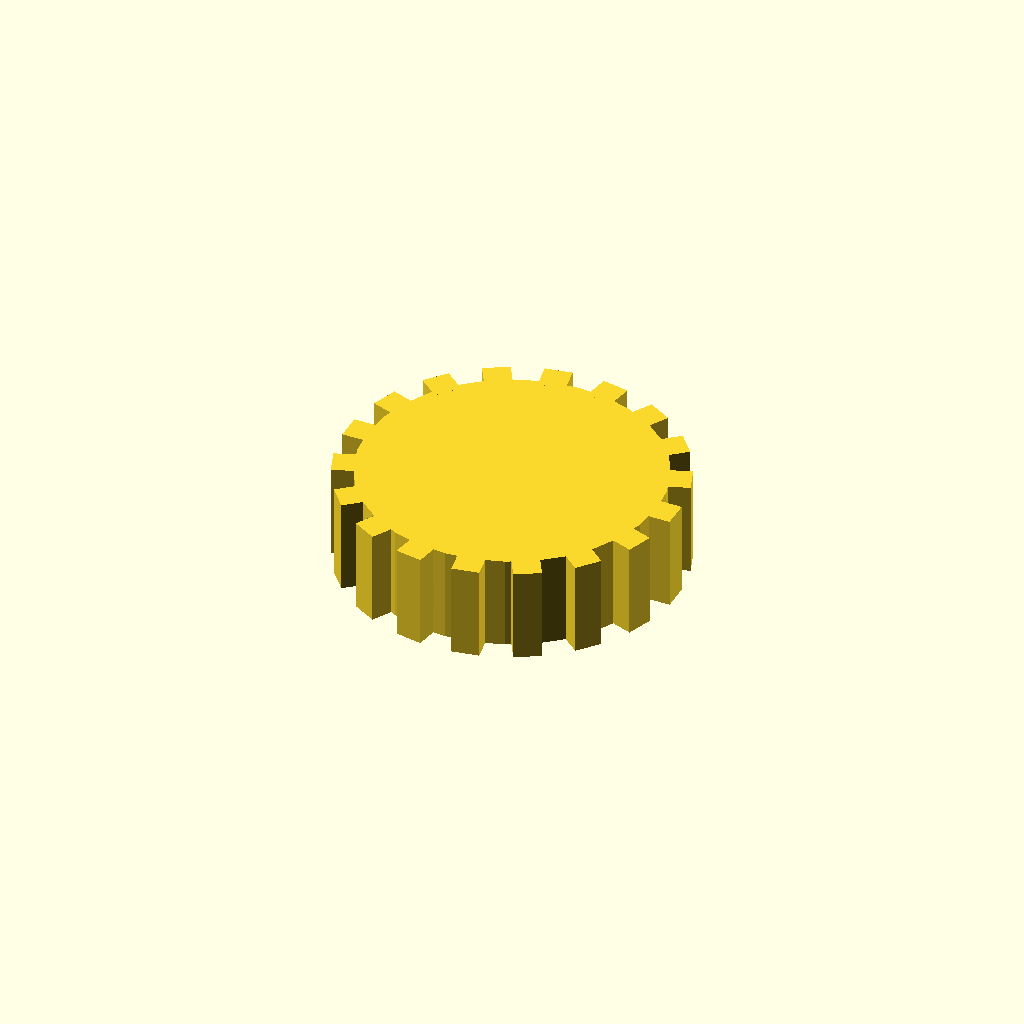
Cell 1: rendered with the file's own defaults.
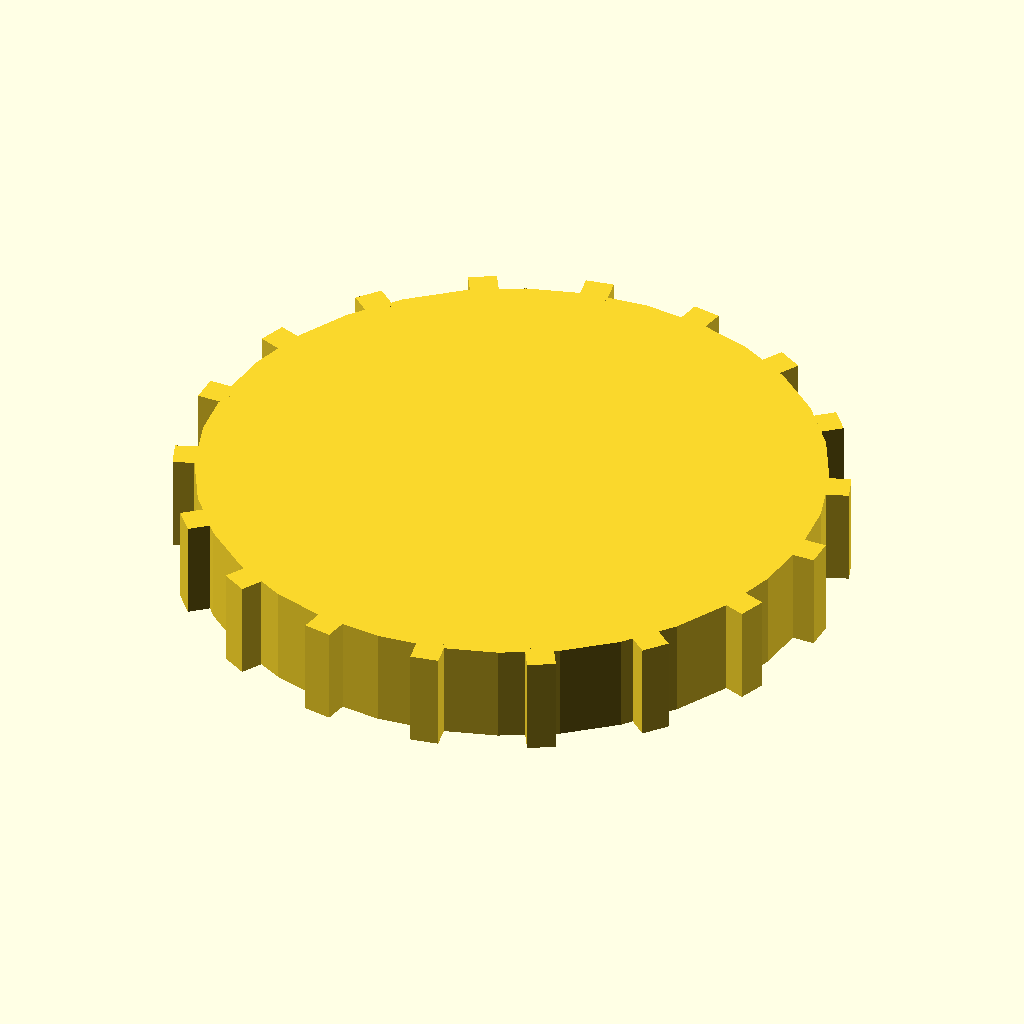
Cell 2: the same model with disc_r = 44.
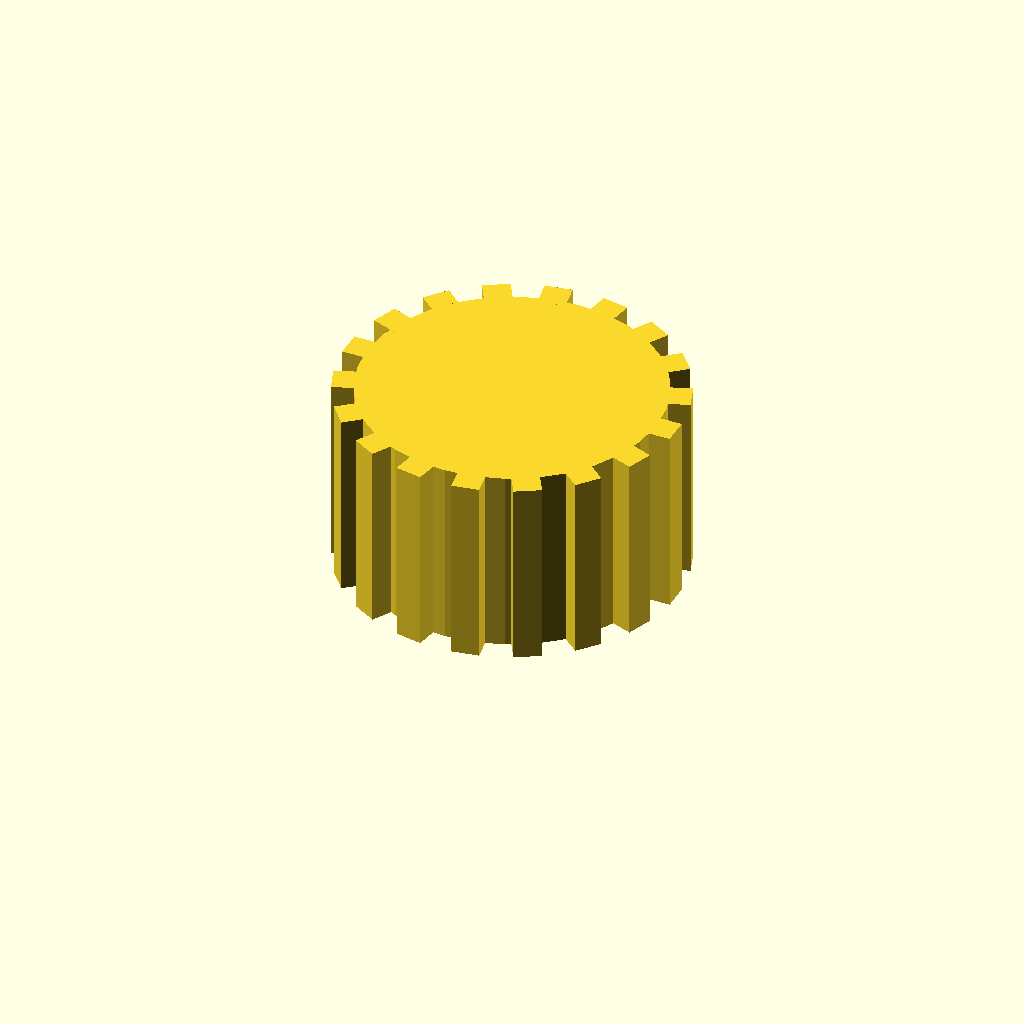
Cell 3: the same model with disc_t = 28.
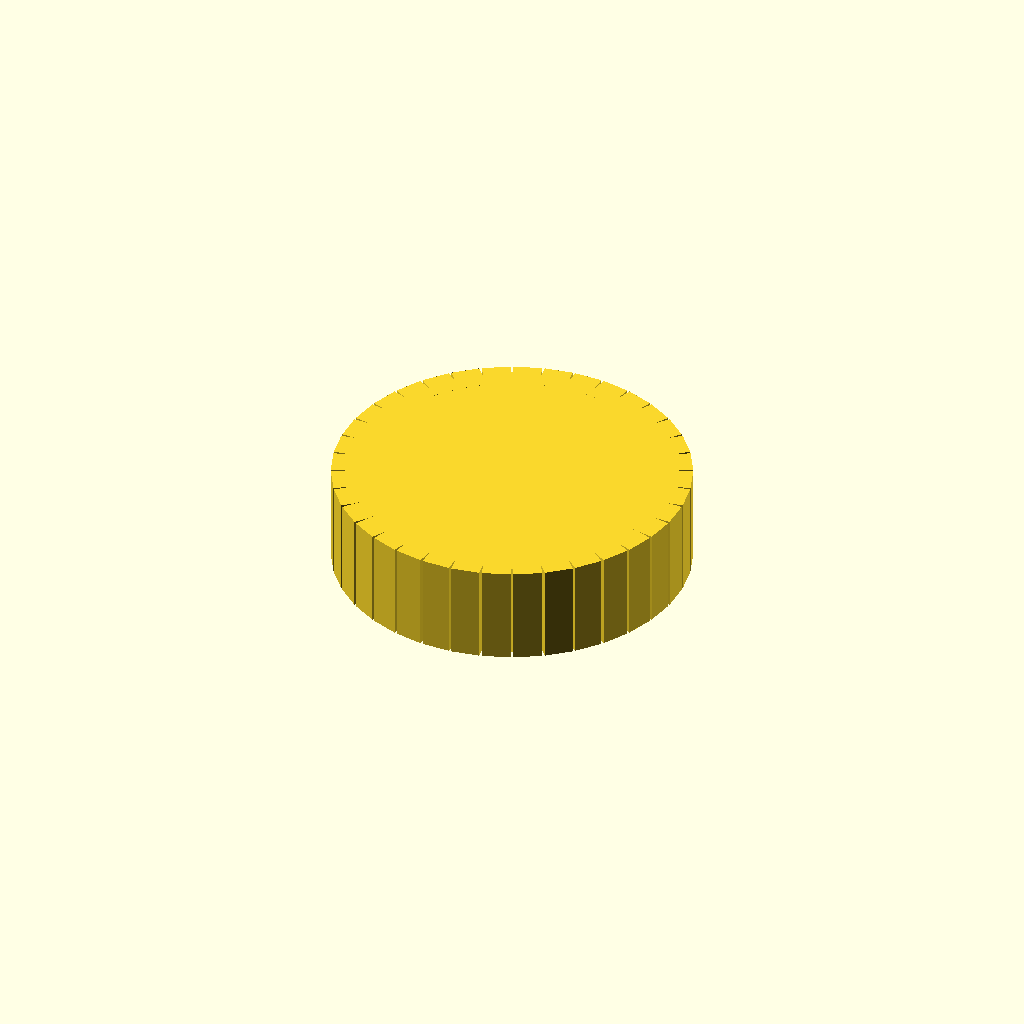
Cell 4: n_teeth = 36 (everything else at default).
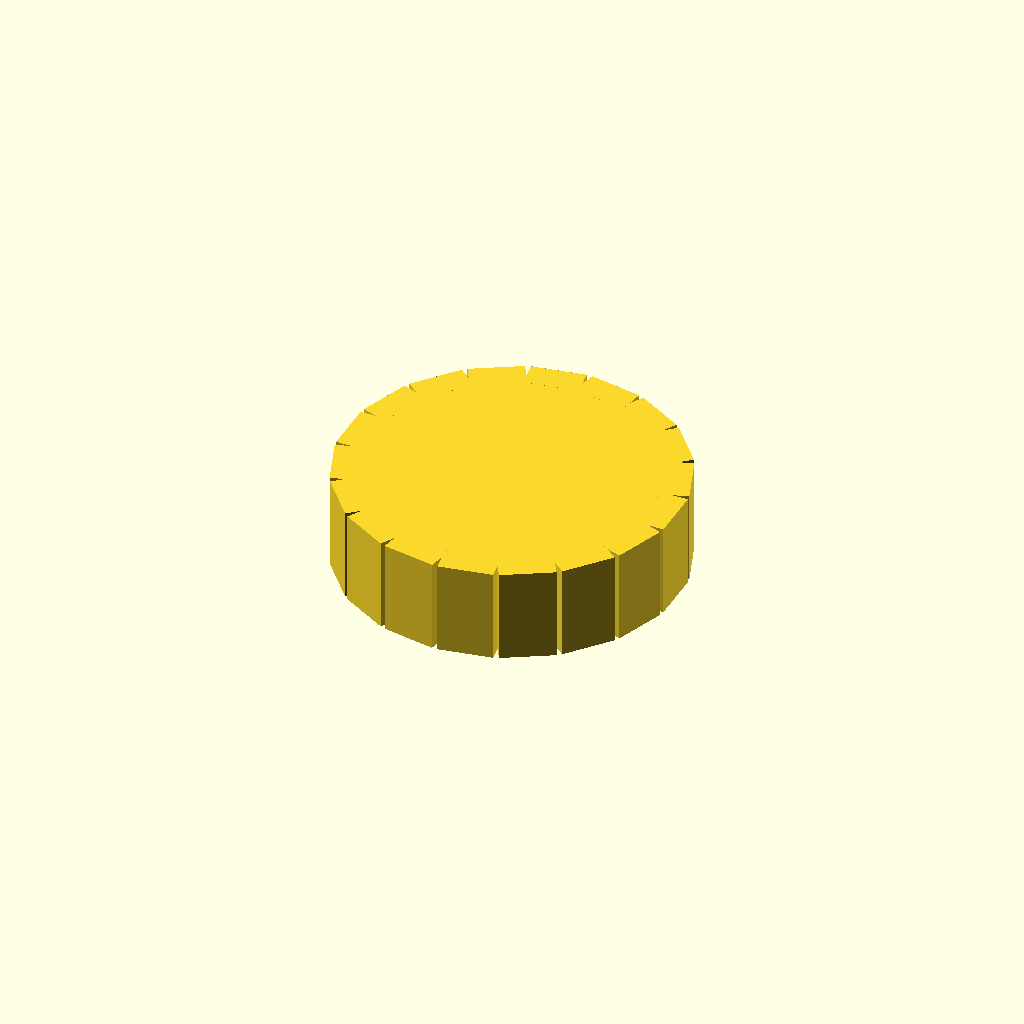
Cell 5: the same model with tooth_w = 8.
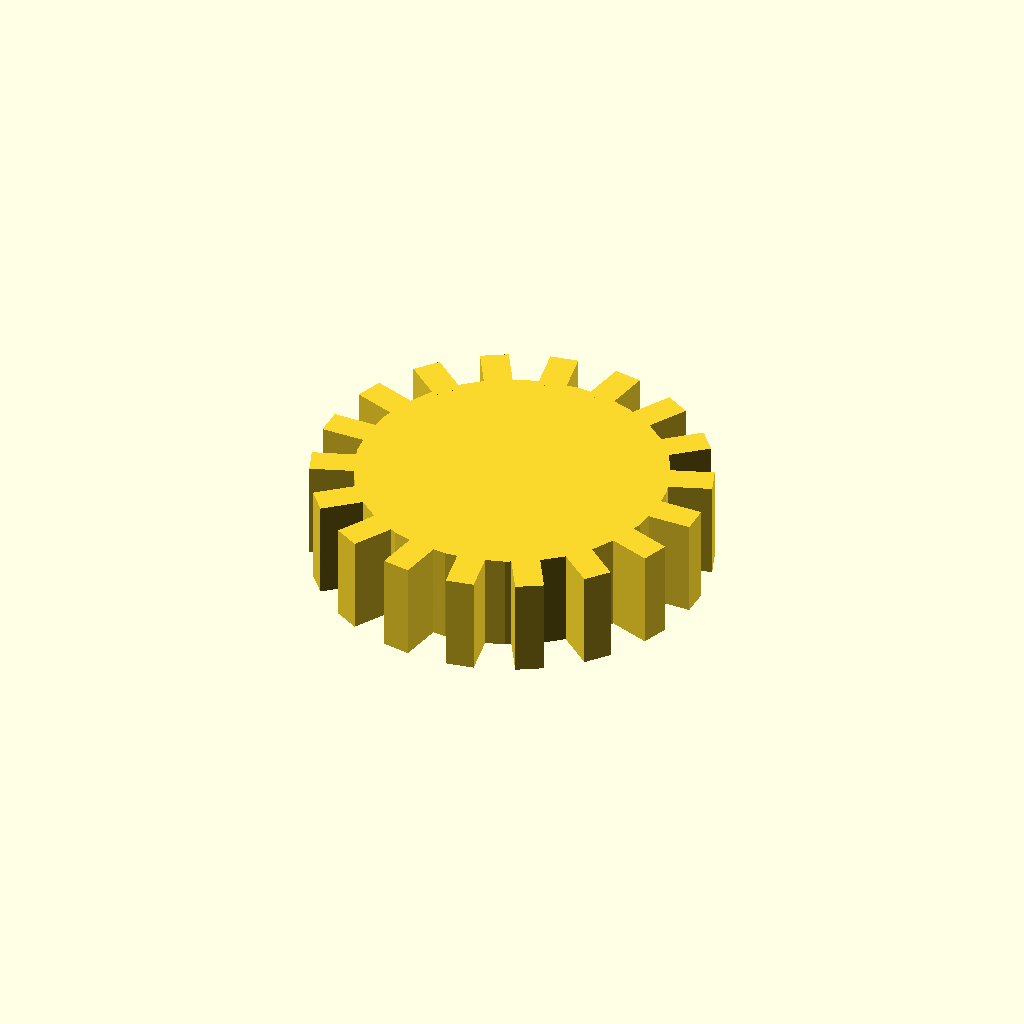
Cell 6: tooth_h = 6 (everything else at default).
One fixed orthographic camera (rotation 55°, 0°, 25°; colour scheme Cornfield) for every cell.
The OpenSCAD source (optional_data/data/solid3/spurblank/part_0190.scad):
$fn = 32;

// ----------------------------------------------------------------------
// Spur blank: plain gear blank
// ----------------------------------------------------------------------

// --- parameters (mm) ---
disc_r = 22;              // blank root radius
disc_t = 14;              // blank thickness
n_teeth = 18;             // stub tooth count
tooth_w = 4;              // tooth width at the root
tooth_h = 3;              // tooth height above the root
fit_tol = 0.02;           // tolerance for press fits, mm
free_tol = 0.2;           // tolerance for clearance fits, mm

out_r = disc_r + tooth_h;  // tip radius
bbox_x = 50.0;  // measured width over the teeth
bbox_y = 49.93;  // measured depth over the teeth

union() {
  cylinder(r = disc_r, h = disc_t);
  for (i = [0 : n_teeth - 1])
    rotate([0, 0, i * 360 / n_teeth])
      translate([disc_r - 1, -tooth_w / 2, 0])
        cube([tooth_h + 1, tooth_w, disc_t]);
}
Customizer parameters (derived from the source; name, type, default, range or options):
disc_r: number, default 22
disc_t: number, default 14
n_teeth: number, default 18
tooth_w: number, default 4
tooth_h: number, default 3
fit_tol: number, default 0.02
free_tol: number, default 0.2
bbox_x: number, default 50
bbox_y: number, default 49.93
